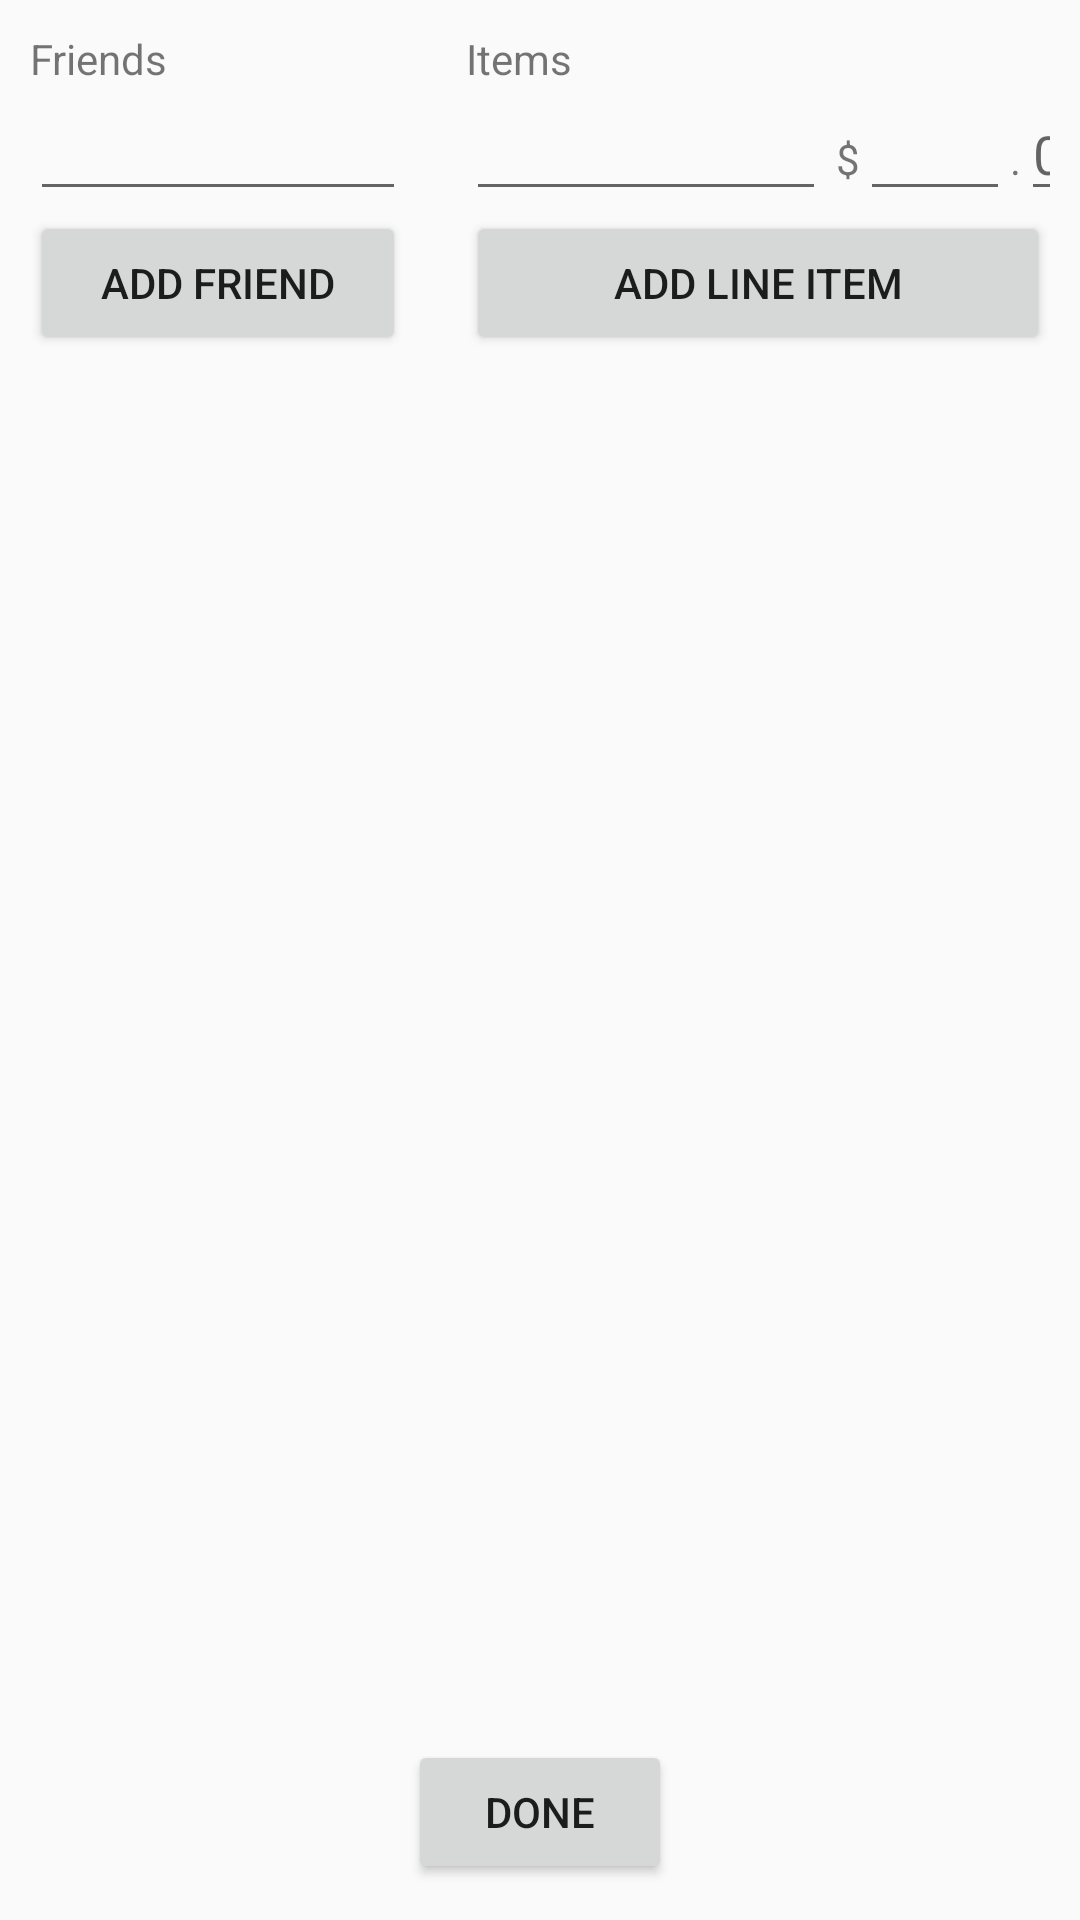

Layout XML and referenced resources for this Android screen:
<!-- AndroidManifest.xml: activity theme EventsTheme -->
<!-- res/layout/activity_split_by_item.xml -->
<?xml version="1.0" encoding="utf-8"?>
<LinearLayout
    xmlns:android="http://schemas.android.com/apk/res/android"
    xmlns:tools="http://schemas.android.com/tools"
    android:orientation="vertical"
    android:layout_width="match_parent"
    android:layout_height="match_parent"
    tools:context="edu.washington.ischool.commoncents.commoncents.activites1.SplitByItemActivity">


    <LinearLayout
        android:layout_width="match_parent"
        android:layout_height="wrap_content"
        android:orientation="horizontal"
        android:layout_weight="1">

        <LinearLayout
            android:layout_width="wrap_content"
            android:layout_height="match_parent"
            android:layout_weight="1"
            android:orientation="vertical"
            android:padding="10dp"
            tools:layout_editor_absoluteX="0dp"
            tools:layout_editor_absoluteY="8dp">

            <TextView
                android:layout_width="wrap_content"
                android:layout_height="wrap_content"
                android:text="Friends" />

            <EditText
                android:id="@+id/new_friend_name"
                android:layout_width="match_parent"
                android:layout_height="wrap_content" />

            <Button
                android:id="@+id/add_friend"
                android:layout_width="match_parent"
                android:layout_height="wrap_content"
                android:maxHeight="10dp"
                android:text="ADD FRIEND" />

            <android.support.v7.widget.RecyclerView
                android:id="@+id/user_in_event_list"
                android:layout_width="match_parent"
                android:layout_height="match_parent"
                android:padding="10dp" />


        </LinearLayout>

        <LinearLayout
            android:layout_width="wrap_content"
            android:layout_height="match_parent"
            android:layout_weight="2"
            android:orientation="vertical"
            android:padding="10dp"
            tools:layout_editor_absoluteX="0dp"
            tools:layout_editor_absoluteY="8dp">

            <TextView
                android:layout_width="wrap_content"
                android:layout_height="wrap_content"
                android:text="Items" />

            <LinearLayout
                android:layout_width="match_parent"
                android:layout_height="wrap_content"
                android:orientation="horizontal">


                <EditText
                    android:id="@+id/new_lineitem_name"
                    android:layout_width="120dp"
                    android:layout_height="wrap_content" />

                <TextView
                    android:layout_width="wrap_content"
                    android:layout_height="wrap_content"
                    android:text=" $" />

                <EditText
                    android:id="@+id/new_lineitem_dollar"
                    android:layout_width="50dp"
                    android:layout_height="wrap_content"
                    android:inputType="number" />

                <TextView
                    android:layout_width="wrap_content"
                    android:layout_height="wrap_content"
                    android:text="." />

                <EditText
                    android:id="@+id/new_lineitem_cents"
                    android:layout_width="30dp"
                    android:layout_height="wrap_content"
                    android:hint="00"
                    android:inputType="number"
                    android:maxLength="2" />


            </LinearLayout>

            <Button
                android:id="@+id/add_lineitem"
                android:layout_width="match_parent"
                android:layout_height="wrap_content"
                android:layout_weight="0"
                android:maxHeight="10dp"
                android:text="ADD LINE ITEM" />

            <android.support.v7.widget.RecyclerView
                android:id="@+id/lineitems_in_event"
                android:layout_width="match_parent"
                android:layout_height="match_parent"
                android:padding="10dp" />

        </LinearLayout>


    </LinearLayout>

    <Button
        android:id="@+id/to_event_summary"
        android:layout_width="wrap_content"
        android:layout_height="wrap_content"
        android:text="Done"
        android:layout_gravity="center"
        android:layout_marginBottom="12dp"
        android:layout_weight="0"/>

</LinearLayout>
<!-- resources referenced by this layout -->
<resources>
  <style name="EventsTheme" parent="AppTheme">
          <item name="colorPrimaryDark">@color/colorEventsAccent</item>
          <item name="colorAccent">@color/colorEventsAccent</item>
      </style>
  <style name="AppTheme" parent="Theme.AppCompat.Light.DarkActionBar">
          <item name="colorPrimary">@color/colorPrimary</item>
          <item name="colorPrimaryDark">@color/colorPrimaryDark</item>
          <item name="colorAccent">@color/colorAccent</item>
      </style>
  <color name="colorEventsAccent">@color/colorMaterialUIBlue</color>
  <color name="colorPrimary">@color/colorMaterialUILightGreen</color>
  <color name="colorPrimaryDark">@color/colorMaterialUIGreen</color>
  <color name="colorAccent">@color/colorMaterialUILime</color>
  <color name="colorMaterialUIBlue">#2196F3</color>
  <color name="colorMaterialUILightGreen">#8BC34A</color>
  <color name="colorMaterialUIGreen">#4CAF50</color>
  <color name="colorMaterialUILime">#CDDC39</color>
</resources>
